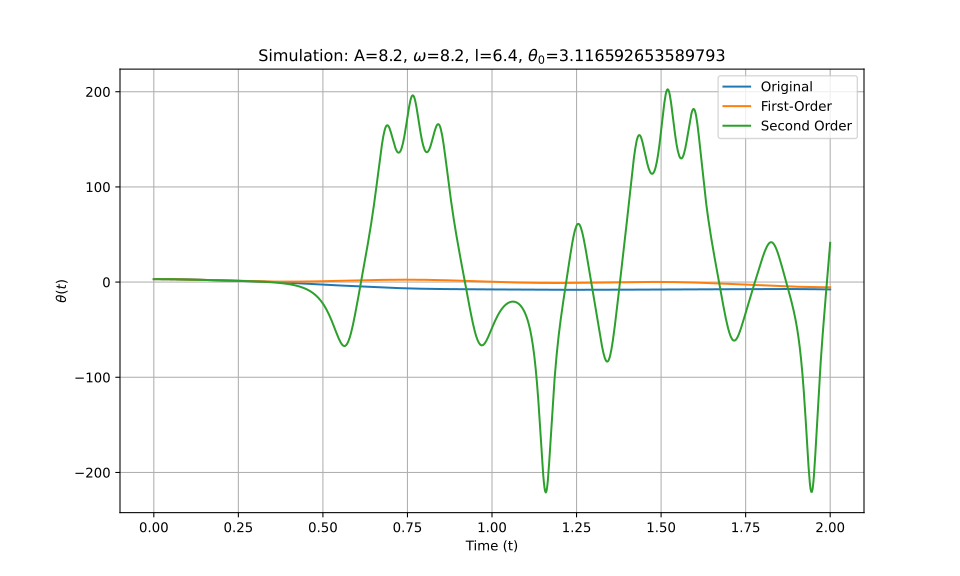

Values plotted in this chart, from the file beside it:
t_eval, Equation_1, Equation_2, Equation_3
0.0, 3.117, 3.117, 3.117
0.002002, 3.116, 3.116, 3.116
0.004004, 3.116, 3.116, 3.116
0.006006, 3.115, 3.115, 3.115
0.008008, 3.114, 3.114, 3.114
0.01001, 3.112, 3.112, 3.112
0.01201, 3.11, 3.11, 3.11
0.01401, 3.108, 3.108, 3.108
0.01602, 3.106, 3.106, 3.106
0.01802, 3.103, 3.103, 3.103
0.02002, 3.099, 3.099, 3.099
0.02202, 3.096, 3.096, 3.096
0.02402, 3.092, 3.092, 3.092
0.02603, 3.087, 3.087, 3.087
0.02803, 3.083, 3.083, 3.083
0.03003, 3.078, 3.078, 3.078
0.03203, 3.073, 3.073, 3.073
0.03403, 3.067, 3.067, 3.067
0.03604, 3.061, 3.061, 3.061
0.03804, 3.055, 3.055, 3.055
0.04004, 3.048, 3.048, 3.048
0.04204, 3.041, 3.041, 3.041
0.04404, 3.034, 3.034, 3.034
0.04605, 3.026, 3.026, 3.026
0.04805, 3.018, 3.018, 3.018
0.05005, 3.01, 3.01, 3.01
0.05205, 3.002, 3.002, 3.002
0.05405, 2.993, 2.993, 2.993
0.05606, 2.984, 2.983, 2.984
0.05806, 2.974, 2.974, 2.974
0.06006, 2.964, 2.964, 2.964
0.06206, 2.954, 2.954, 2.954
0.06406, 2.944, 2.944, 2.944
0.06607, 2.933, 2.933, 2.933
0.06807, 2.922, 2.922, 2.922
0.07007, 2.911, 2.911, 2.911
0.07207, 2.899, 2.899, 2.899
0.07407, 2.888, 2.887, 2.888
0.07608, 2.876, 2.875, 2.876
0.07808, 2.863, 2.863, 2.863
0.08008, 2.851, 2.85, 2.851
0.08208, 2.838, 2.837, 2.838
0.08408, 2.825, 2.824, 2.825
0.08609, 2.811, 2.81, 2.811
0.08809, 2.798, 2.796, 2.798
0.09009, 2.784, 2.782, 2.784
0.09209, 2.77, 2.768, 2.77
0.09409, 2.755, 2.753, 2.755
0.0961, 2.741, 2.738, 2.741
0.0981, 2.726, 2.723, 2.726
0.1001, 2.711, 2.708, 2.711
0.1021, 2.696, 2.692, 2.696
0.1041, 2.68, 2.677, 2.68
0.1061, 2.664, 2.661, 2.664
0.1081, 2.649, 2.644, 2.649
0.1101, 2.632, 2.628, 2.632
0.1121, 2.616, 2.611, 2.616
0.1141, 2.6, 2.594, 2.6
0.1161, 2.583, 2.577, 2.583
0.1181, 2.566, 2.56, 2.566
... 940 more rows
